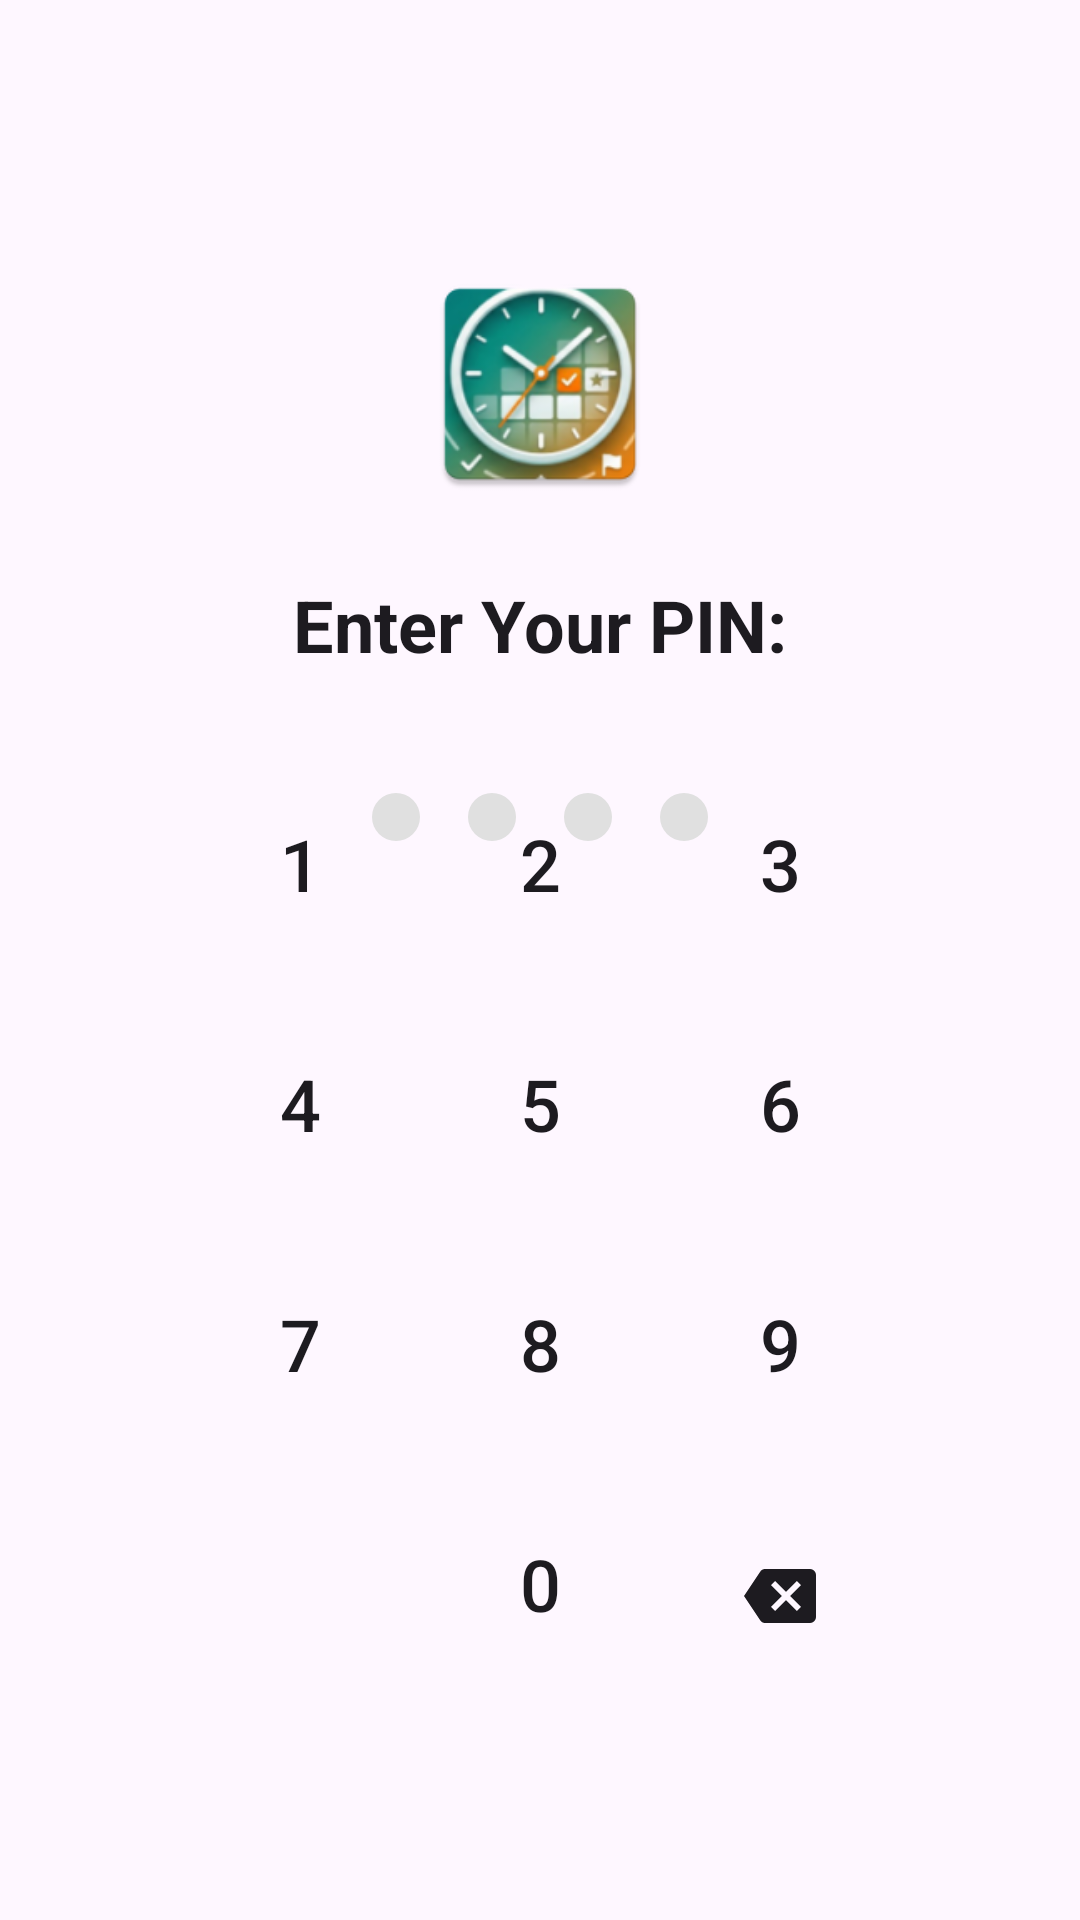

Layout XML and referenced resources for this Android screen:
<!-- AndroidManifest.xml: application theme Theme.ScheduleManager -->
<!-- res/layout/activity_pin_lock.xml -->
<?xml version="1.0" encoding="utf-8"?>

<androidx.constraintlayout.widget.ConstraintLayout xmlns:android="http://schemas.android.com/apk/res/android"
    xmlns:app="http://schemas.android.com/apk/res-auto"
    android:layout_width="match_parent"
    android:layout_height="match_parent"
    android:background="?attr/colorSurface"
    android:padding="24dp">

    <ImageView
        android:id="@+id/ivLockIcon"
        android:layout_width="80dp"
        android:layout_height="80dp"
        android:layout_marginTop="64dp"
        android:src="@mipmap/ic_launcher"
        app:layout_constraintEnd_toEndOf="parent"
        app:layout_constraintStart_toStartOf="parent"
        app:layout_constraintTop_toTopOf="parent" />

    <TextView
        android:id="@+id/tvTitle"
        android:layout_width="wrap_content"
        android:layout_height="wrap_content"
        android:layout_marginTop="24dp"
        android:text="@string/unlock_title"
        android:textAppearance="@style/TextAppearance.MaterialComponents.Headline5"
        android:textStyle="bold"
        app:layout_constraintEnd_toEndOf="parent"
        app:layout_constraintStart_toStartOf="parent"
        app:layout_constraintTop_toBottomOf="@id/ivLockIcon" />

    <LinearLayout
        android:id="@+id/layoutDots"
        android:layout_width="wrap_content"
        android:layout_height="wrap_content"
        android:layout_marginTop="32dp"
        android:orientation="horizontal"
        app:layout_constraintEnd_toEndOf="parent"
        app:layout_constraintStart_toStartOf="parent"
        app:layout_constraintTop_toBottomOf="@id/tvTitle">

        <View
            android:id="@+id/dot1"
            android:layout_width="16dp"
            android:layout_height="16dp"
            android:layout_margin="8dp"
            android:background="@drawable/pin_dot_empty" />

        <View
            android:id="@+id/dot2"
            android:layout_width="16dp"
            android:layout_height="16dp"
            android:layout_margin="8dp"
            android:background="@drawable/pin_dot_empty" />

        <View
            android:id="@+id/dot3"
            android:layout_width="16dp"
            android:layout_height="16dp"
            android:layout_margin="8dp"
            android:background="@drawable/pin_dot_empty" />

        <View
            android:id="@+id/dot4"
            android:layout_width="16dp"
            android:layout_height="16dp"
            android:layout_margin="8dp"
            android:background="@drawable/pin_dot_empty" />
    </LinearLayout>

    <LinearLayout
        android:id="@+id/keypad"
        android:layout_width="wrap_content"
        android:layout_height="wrap_content"
        android:layout_marginBottom="48dp"
        android:orientation="vertical"
        app:layout_constraintBottom_toBottomOf="parent"
        app:layout_constraintEnd_toEndOf="parent"
        app:layout_constraintStart_toStartOf="parent">

        <LinearLayout
            android:layout_width="wrap_content"
            android:layout_height="wrap_content"
            android:orientation="horizontal">

            <com.google.android.material.button.MaterialButton
                android:id="@+id/btn1"
                style="@style/Widget.MaterialComponents.Button.TextButton"
                android:layout_width="80dp"
                android:layout_height="80dp"
                android:text="1"
                android:textColor="?attr/colorOnSurface"
                android:textSize="24sp"
                app:cornerRadius="40dp"
                app:rippleColor="?attr/colorControlHighlight" />

            <com.google.android.material.button.MaterialButton
                android:id="@+id/btn2"
                style="@style/Widget.MaterialComponents.Button.TextButton"
                android:layout_width="80dp"
                android:layout_height="80dp"
                android:text="2"
                android:textColor="?attr/colorOnSurface"
                android:textSize="24sp"
                app:cornerRadius="40dp"
                app:rippleColor="?attr/colorControlHighlight" />

            <com.google.android.material.button.MaterialButton
                android:id="@+id/btn3"
                style="@style/Widget.MaterialComponents.Button.TextButton"
                android:layout_width="80dp"
                android:layout_height="80dp"
                android:text="3"
                android:textColor="?attr/colorOnSurface"
                android:textSize="24sp"
                app:cornerRadius="40dp"
                app:rippleColor="?attr/colorControlHighlight" />
        </LinearLayout>

        <LinearLayout
            android:layout_width="wrap_content"
            android:layout_height="wrap_content"
            android:orientation="horizontal">

            <com.google.android.material.button.MaterialButton
                android:id="@+id/btn4"
                style="@style/Widget.MaterialComponents.Button.TextButton"
                android:layout_width="80dp"
                android:layout_height="80dp"
                android:text="4"
                android:textColor="?attr/colorOnSurface"
                android:textSize="24sp"
                app:cornerRadius="40dp"
                app:rippleColor="?attr/colorControlHighlight" />

            <com.google.android.material.button.MaterialButton
                android:id="@+id/btn5"
                style="@style/Widget.MaterialComponents.Button.TextButton"
                android:layout_width="80dp"
                android:layout_height="80dp"
                android:text="5"
                android:textColor="?attr/colorOnSurface"
                android:textSize="24sp"
                app:cornerRadius="40dp"
                app:rippleColor="?attr/colorControlHighlight" />

            <com.google.android.material.button.MaterialButton
                android:id="@+id/btn6"
                style="@style/Widget.MaterialComponents.Button.TextButton"
                android:layout_width="80dp"
                android:layout_height="80dp"
                android:text="6"
                android:textColor="?attr/colorOnSurface"
                android:textSize="24sp"
                app:cornerRadius="40dp"
                app:rippleColor="?attr/colorControlHighlight" />
        </LinearLayout>

        <LinearLayout
            android:layout_width="wrap_content"
            android:layout_height="wrap_content"
            android:orientation="horizontal">

            <com.google.android.material.button.MaterialButton
                android:id="@+id/btn7"
                style="@style/Widget.MaterialComponents.Button.TextButton"
                android:layout_width="80dp"
                android:layout_height="80dp"
                android:text="7"
                android:textColor="?attr/colorOnSurface"
                android:textSize="24sp"
                app:cornerRadius="40dp"
                app:rippleColor="?attr/colorControlHighlight" />

            <com.google.android.material.button.MaterialButton
                android:id="@+id/btn8"
                style="@style/Widget.MaterialComponents.Button.TextButton"
                android:layout_width="80dp"
                android:layout_height="80dp"
                android:text="8"
                android:textColor="?attr/colorOnSurface"
                android:textSize="24sp"
                app:cornerRadius="40dp"
                app:rippleColor="?attr/colorControlHighlight" />

            <com.google.android.material.button.MaterialButton
                android:id="@+id/btn9"
                style="@style/Widget.MaterialComponents.Button.TextButton"
                android:layout_width="80dp"
                android:layout_height="80dp"
                android:text="9"
                android:textColor="?attr/colorOnSurface"
                android:textSize="24sp"
                app:cornerRadius="40dp"
                app:rippleColor="?attr/colorControlHighlight" />
        </LinearLayout>

        <LinearLayout
            android:layout_width="wrap_content"
            android:layout_height="wrap_content"
            android:orientation="horizontal">

            <View
                android:layout_width="80dp"
                android:layout_height="80dp" />

            <com.google.android.material.button.MaterialButton
                android:id="@+id/btn0"
                style="@style/Widget.MaterialComponents.Button.TextButton"
                android:layout_width="80dp"
                android:layout_height="80dp"
                android:text="0"
                android:textColor="?attr/colorOnSurface"
                android:textSize="24sp"
                app:cornerRadius="40dp"
                app:rippleColor="?attr/colorControlHighlight" />

            <com.google.android.material.button.MaterialButton
                android:id="@+id/btnDelete"
                style="@style/Widget.MaterialComponents.Button.TextButton"
                android:layout_width="80dp"
                android:layout_height="80dp"
                app:cornerRadius="40dp"
                app:icon="@drawable/ic_delete"
                app:iconGravity="textStart"
                app:iconPadding="0dp"
                app:iconSize="24dp"
                app:iconTint="?attr/colorOnSurface"
                app:rippleColor="?attr/colorControlHighlight" />
        </LinearLayout>
    </LinearLayout>

</androidx.constraintlayout.widget.ConstraintLayout>
<!-- resources referenced by this layout -->
<resources>
  <!-- drawable ic_delete (drawable) -->
  <?xml version="1.0" encoding="utf-8"?>
  
  <vector xmlns:android="http://schemas.android.com/apk/res/android"
      android:width="24dp"
      android:height="24dp"
      android:viewportWidth="24"
      android:viewportHeight="24">
      <path
          android:fillColor="#000000"
          android:pathData="M22,3H7C6.31,3 5.77,3.35 5.41,3.88L0,12L5.41,20.11C5.77,20.64 6.31,21 7,21H22A2,2 0 0,0 24,19V5A2,2 0 0,0 22,3M19,15.59L17.59,17L14,13.41L10.41,17L9,15.59L12.59,12L9,8.41L10.41,7L14,10.59L17.59,7L19,8.41L15.41,12L19,15.59Z" />
  </vector>
  <!-- drawable pin_dot_empty (drawable) -->
  <?xml version="1.0" encoding="utf-8"?>
  
  <shape xmlns:android="http://schemas.android.com/apk/res/android"
      android:shape="oval">
      <solid android:color="#E0E0E0" />
      <size
          android:width="16dp"
          android:height="16dp" />
  </shape>
  <!-- mipmap ic_launcher: webp bitmap (mipmap-hdpi, 6612 bytes) -->
  <string name="unlock_title">Enter Your PIN:</string>
  <style name="Theme.ScheduleManager" parent="Theme.Material3.DayNight.NoActionBar">
          
          <item name="colorPrimary">@color/primary</item>
          <item name="colorPrimaryContainer">@color/primary_container</item>
          <item name="colorSecondary">@color/secondary</item>
          <item name="android:statusBarColor">@color/primary</item>
      </style>
  <color name="primary">#6750A4</color>
  <color name="primary_container">#EADDFF</color>
  <color name="secondary">#625b71</color>
</resources>
